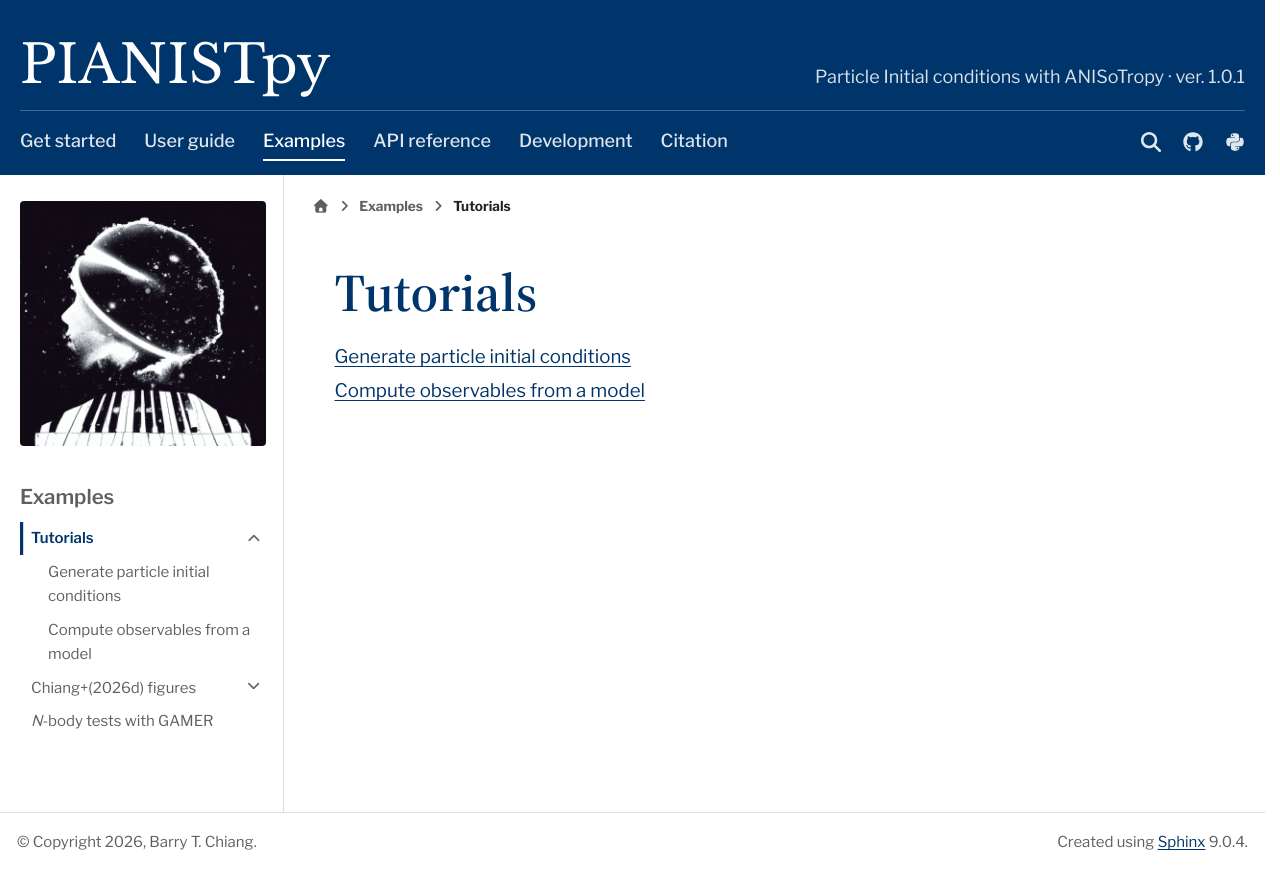

repository: barrytchiang/PIANISTpy · page: docs/notebooks/tutorials/index.html · generator: sphinx

Tutorials
=========

.. toctree::
   :maxdepth: 1

   Generate particle initial conditions <particles>
   Compute observables from a model <observables>
